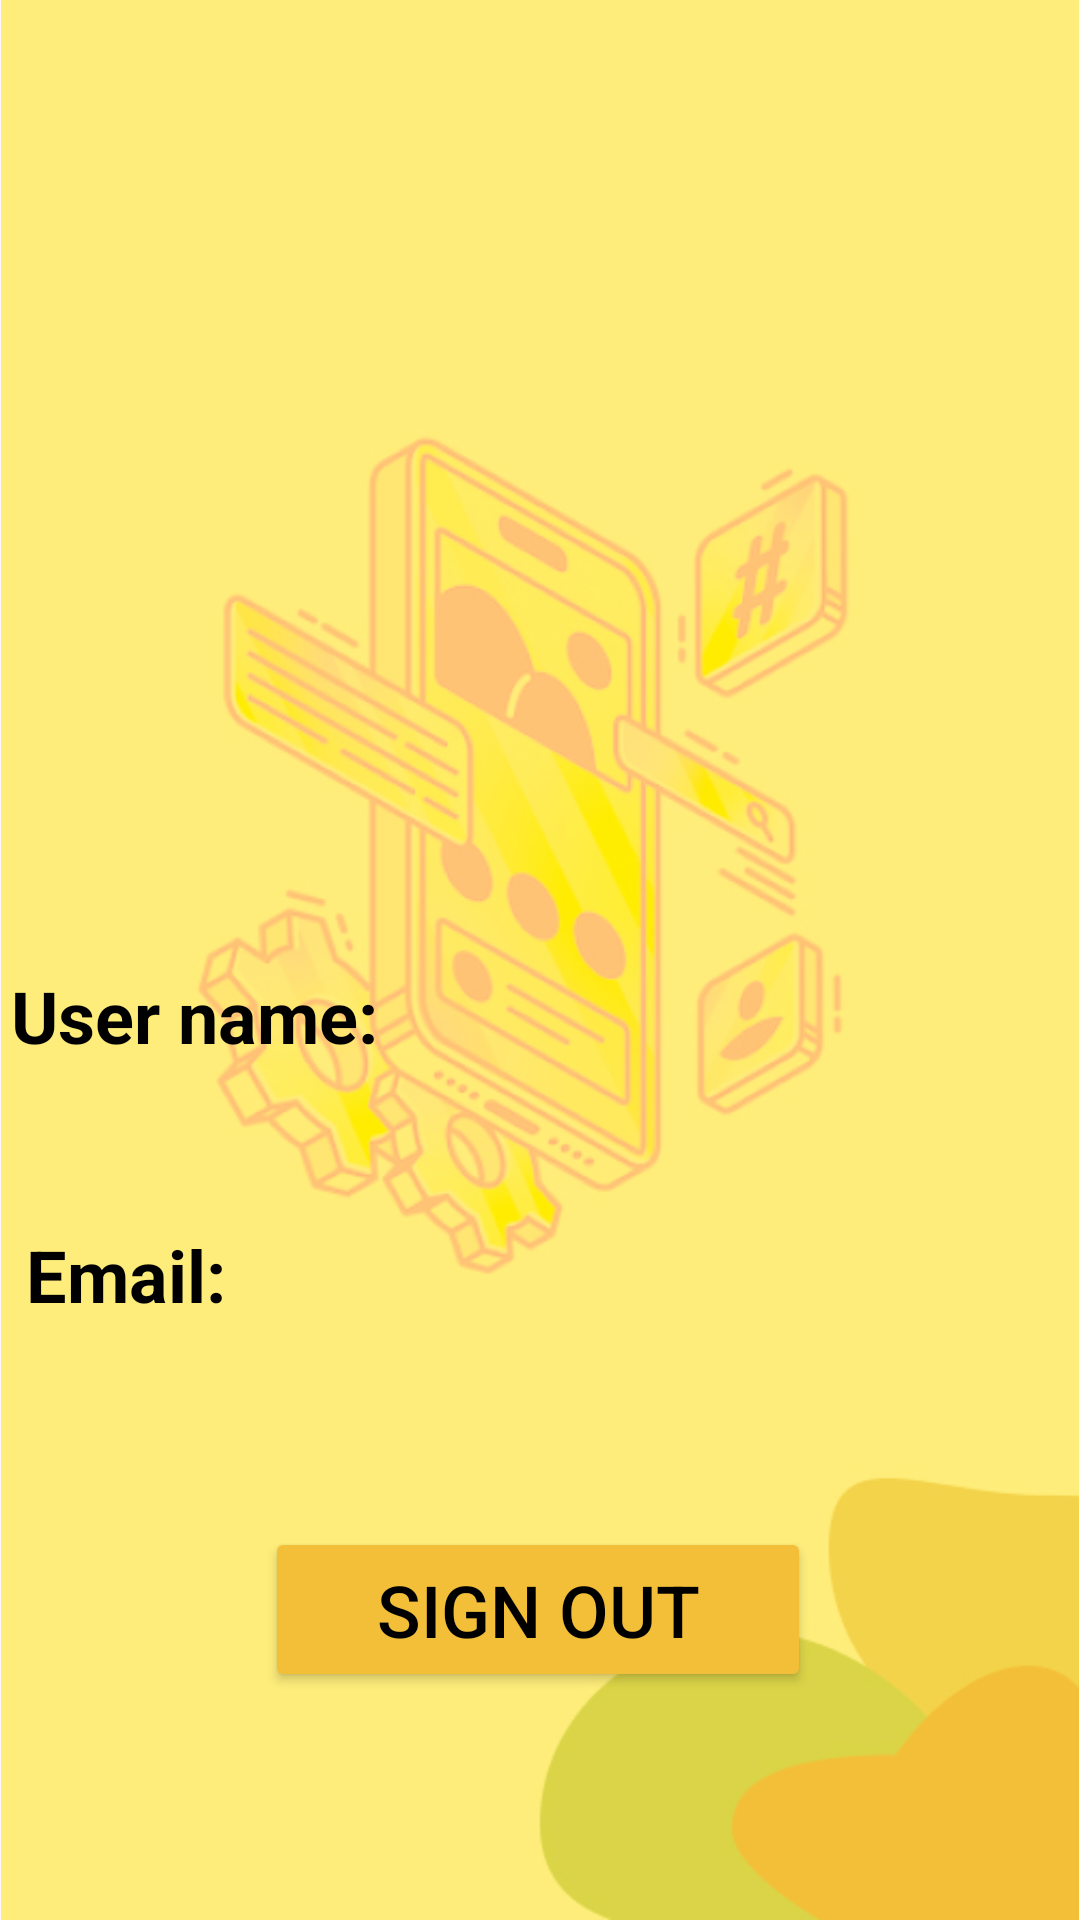

This screen was rendered from an Android layout file. Write that file and the resources it references.
<!-- AndroidManifest.xml: application theme Theme.ToDoApp_MAD -->
<!-- res/layout/activity_sign_out.xml -->
<?xml version="1.0" encoding="utf-8"?>
<androidx.constraintlayout.widget.ConstraintLayout xmlns:android="http://schemas.android.com/apk/res/android"
    xmlns:app="http://schemas.android.com/apk/res-auto"
    xmlns:tools="http://schemas.android.com/tools"
    android:id="@+id/main"
    android:layout_width="match_parent"
    android:layout_height="match_parent"
    tools:context=".profile">

    <ImageView
        android:id="@+id/imageView8"
        android:layout_width="wrap_content"
        android:layout_height="wrap_content"
        app:layout_constraintEnd_toEndOf="parent"
        app:layout_constraintHorizontal_bias="0.5"
        app:layout_constraintStart_toStartOf="parent"
        app:srcCompat="@drawable/signout"
        tools:ignore="MissingConstraints"
        tools:layout_editor_absoluteY="0dp" />

    <Button
        android:id="@+id/signOutBtn"
        android:layout_width="182dp"
        android:layout_height="55dp"
        android:layout_marginTop="64dp"
        android:backgroundTint="#F3BF38"
        android:drawableTint="#F3BF38"
        android:text="Sign Out"
        android:textColor="#000000"
        android:textSize="24sp"
        app:layout_constraintEnd_toEndOf="parent"
        app:layout_constraintHorizontal_bias="0.497"
        app:layout_constraintStart_toStartOf="parent"
        app:layout_constraintTop_toBottomOf="@+id/textView5"
        tools:ignore="MissingConstraints" />

    <TextView
        android:id="@+id/textView4"
        android:layout_width="353dp"
        android:layout_height="37dp"
        android:layout_marginTop="320dp"
        android:gravity="center|left"
        android:hint="User name:"
        android:text="User name:"
        android:textColor="#000000"
        android:textSize="24sp"
        android:textStyle="bold"
        app:layout_constraintEnd_toEndOf="parent"
        app:layout_constraintStart_toStartOf="parent"
        app:layout_constraintTop_toTopOf="@+id/imageView8"
        tools:ignore="MissingConstraints" />

    <TextView
        android:id="@+id/textView5"
        android:layout_width="343dp"
        android:layout_height="40dp"
        android:layout_marginTop="48dp"
        android:gravity="center|left"
        android:text="Email:"
        android:textColor="#000000"
        android:textSize="24dp"

        android:textStyle="bold"
        app:layout_constraintEnd_toEndOf="parent"
        app:layout_constraintStart_toStartOf="parent"
        app:layout_constraintTop_toBottomOf="@+id/textView4"
        tools:ignore="MissingConstraints" />
</androidx.constraintlayout.widget.ConstraintLayout>
<!-- resources referenced by this layout -->
<resources>
  <!-- drawable signout: jpg bitmap (drawable, 110444 bytes) -->
  <style name="Theme.ToDoApp_MAD" parent="Base.Theme.ToDoApp_MAD" />
  <style name="Base.Theme.ToDoApp_MAD" parent="Theme.Material3.DayNight.NoActionBar">
          
          
      </style>
</resources>
